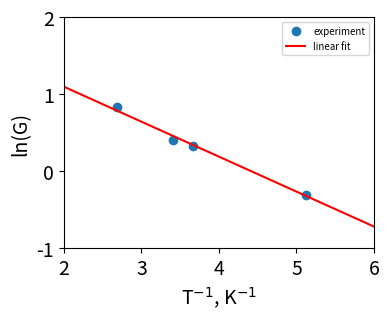

This chart was generated by the following Python code: (Note: this script raises an exception after producing the figure.)
import numpy as np
import matplotlib
import matplotlib.pyplot as plt
from scipy.optimize import curve_fit

font = {'size': 14}
matplotlib.rc('font', **font)


# %%
def linear_func(xx, k, b):
    return k * xx + b


TT_C = np.array((-78, 0, 20, 100))
TT_inv = 1 / (TT_C + 273)
TT_C_test = np.linspace(-250, 500, 1000)
TT_test_inv = 1 / (TT_C_test + 273)
GG = np.array((0.74, 1.4, 1.5, 2.3))
GG_log = np.log(GG)
popt, pcov = curve_fit(linear_func, TT_inv, GG_log)


# %%
plt.figure(dpi=300, figsize=[4, 3])

plt.plot(TT_inv * 1e+3, GG_log, 'o', label='experiment')
plt.plot(TT_test_inv * 1e+3, linear_func(TT_test_inv, *popt), 'r', label='linear fit')

plt.legend(fontsize=7)
plt.xlabel(r'T$^{-1}$, K$^{-1}$')
plt.ylabel(r'ln(G)')
plt.xlim(2, 6)
plt.ylim(-1, 2)

plt.show()
# fig.savefig('figures/lnG_lineat_fit.jpg', dpi=600)


# %%
with plt.style.context(['science', 'grid', 'russian-font']):
    fig, ax = plt.subplots(dpi=600)

    ax.plot(TT_C, np.exp(GG_log), 'o', label='experiment')
    ax.plot(TT_C_test, np.exp(linear_func(TT_test_inv, *popt)), 'r', label='linear fit')

    ax.legend(fontsize=7)
    ax.set(xlabel=r'T, C')
    ax.set(ylabel=r'G')
    plt.xlim(-100, 150)
    plt.ylim(0, 3)

    plt.show()
    # fig.savefig('figures/G_lineat_fit.jpg', dpi=600)





